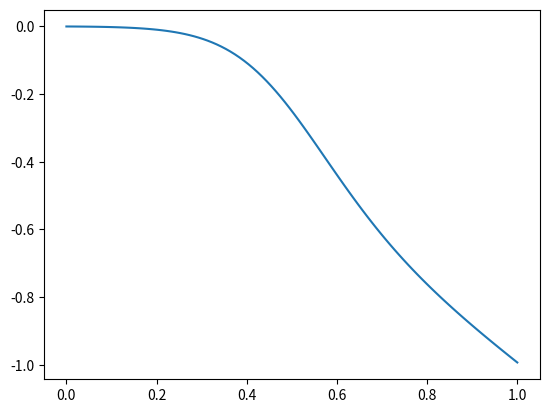

Here is the Python script that generated this plot:
# coding:utf-8
import numpy as np
from matplotlib import pyplot as plt

class Attack:
    def a_mental(self, mental):
        return mental

    def amp(self, mental, emotion):
        return mental*emotion

    def attack(self, mental, emotion):
      
        x = np.linspace(0,1,100)
        #y = 1/(1+np.exp(-a_mental(mental)*x))
        y = self.amp(mental, emotion)/(1+np.exp((0.5-x)*self.a_mental(mental)))
        return y

class Decay:
    def __init__(self):
        self.st_x=10

    def a_mental(self, mental):
        if mental!=0:
            return 1.0/mental
        else:
            return 1#TODO

    def decay(self, mental, emotion):
        x = np.linspace(0,1,100)
        y = -self.a_mental(mental)*x
        return y 


if __name__ == '__main__':
    func_a=Attack()
    y_a=func_a.attack(10,1)

    func_d=Decay()
    y_d=func_d.decay(10,1)

    x=np.linspace(0,1,100)
    y=y_a*y_d
    plt.plot(x,y)
    plt.show()
